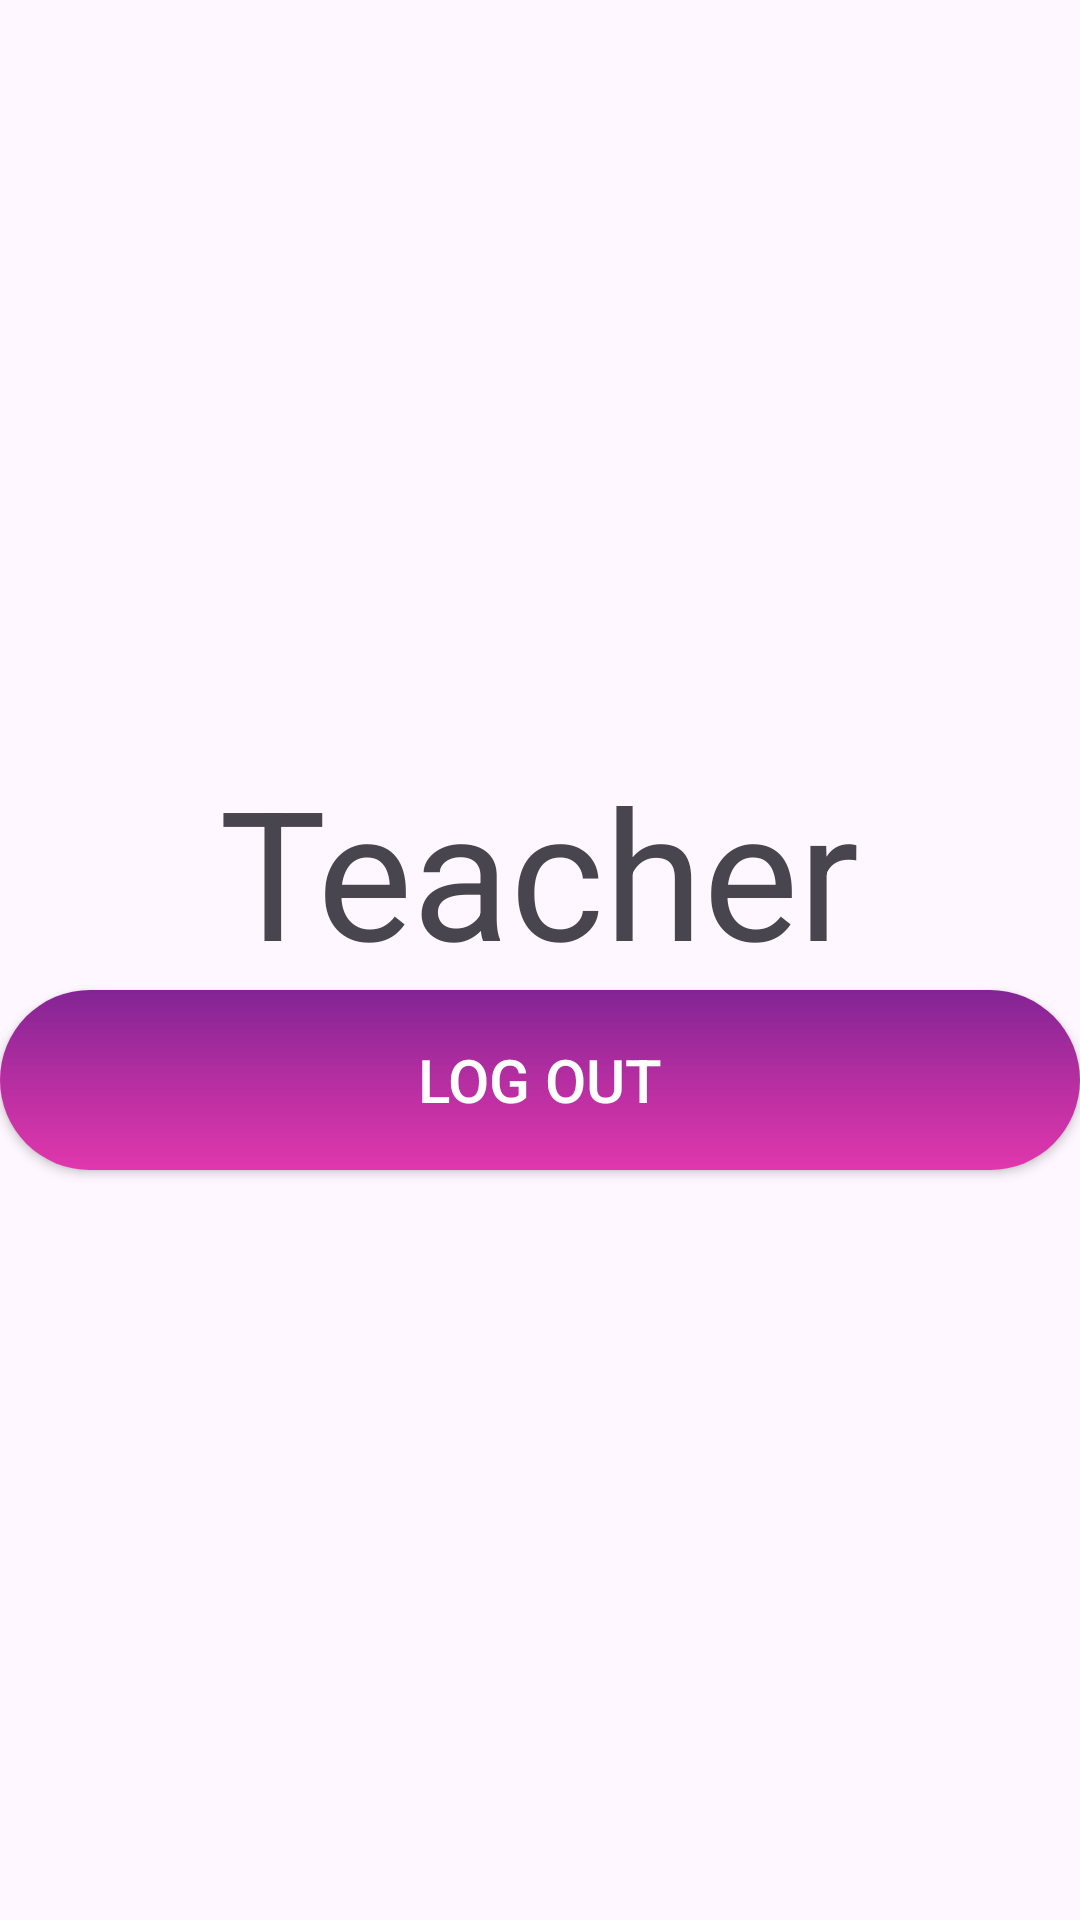

This screen was rendered from an Android layout file. Write that file and the resources it references.
<!-- AndroidManifest.xml: application theme Theme.EduPlatform -->
<!-- res/layout/activity_teacher_home.xml -->
<?xml version="1.0" encoding="utf-8"?>
<RelativeLayout xmlns:android="http://schemas.android.com/apk/res/android"
    xmlns:app="http://schemas.android.com/apk/res-auto"
    xmlns:tools="http://schemas.android.com/tools"
    android:id="@+id/main"
    android:layout_width="match_parent"
    android:layout_height="match_parent"
    tools:context=".Teacher_Home"
    android:layoutDirection="ltr">
    <LinearLayout
        android:layout_width="match_parent"
        android:layout_height="match_parent"
        android:orientation="vertical"
        android:gravity="center">

        <TextView
            android:id="@+id/textView"
            android:layout_width="wrap_content"
            android:layout_height="wrap_content"
            android:text="Teacher"
            android:textSize="60dp"
            app:layout_constraintBottom_toBottomOf="parent"
            app:layout_constraintEnd_toEndOf="parent"
            app:layout_constraintStart_toStartOf="parent"
            app:layout_constraintTop_toTopOf="parent"
            android:layout_gravity="center"/>

        <androidx.appcompat.widget.AppCompatButton
            android:id="@+id/logout_tech"
            android:layout_width="match_parent"
            android:layout_height="60dp"
            android:background="@drawable/log_bg"
            android:text="Log out"
            android:textSize="20dp"
            android:textColor="#FFFFFF"/>

    </LinearLayout>



</RelativeLayout>
<!-- resources referenced by this layout -->
<resources>
  <!-- drawable log_bg (drawable) -->
  <?xml version="1.0" encoding="utf-8"?>
  
  <shape android:shape="rectangle" xmlns:android="http://schemas.android.com/apk/res/android">
  
      <gradient
          android:angle="270"
          android:startColor="#832494"
          android:centerColor="#B52EA1"
          android:endColor="#E137AD"/>
      <corners android:radius="50dp"/>
  
  </shape>
  <style name="Theme.EduPlatform" parent="Base.Theme.EduPlatform" />
  <style name="Base.Theme.EduPlatform" parent="Theme.Material3.DayNight.NoActionBar">
          
          
      </style>
</resources>
